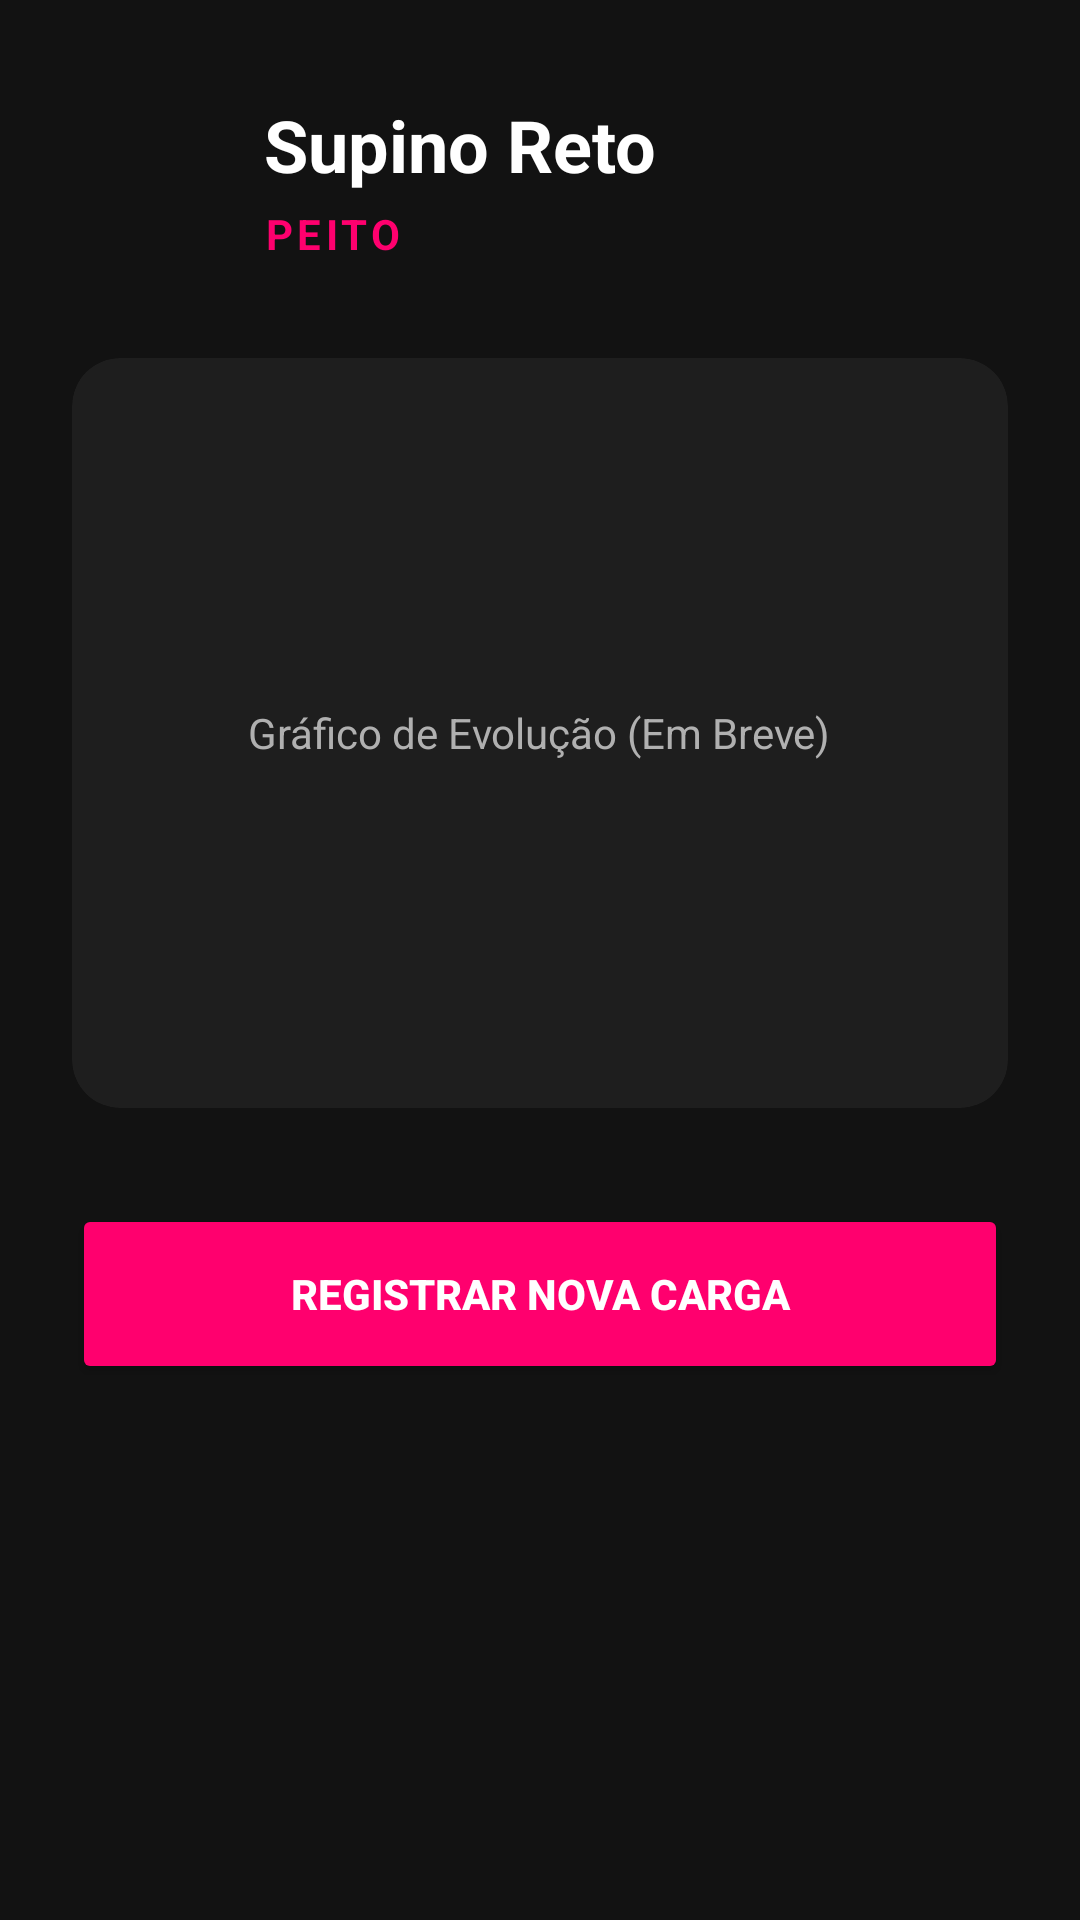

This screen was rendered from an Android layout file. Write that file and the resources it references.
<!-- AndroidManifest.xml: application theme Theme.Gymfy -->
<!-- res/layout/activity_detalhes_exercicio.xml -->
<?xml version="1.0" encoding="utf-8"?>
<androidx.constraintlayout.widget.ConstraintLayout
    xmlns:android="http://schemas.android.com/apk/res/android"
    xmlns:app="http://schemas.android.com/apk/res-auto"
    xmlns:tools="http://schemas.android.com/tools"
    android:layout_width="match_parent"
    android:layout_height="match_parent"
    android:background="@color/background_dark"
    android:padding="24dp">

    <ImageButton
        android:id="@+id/btnVoltar"
        android:layout_width="48dp"
        android:layout_height="48dp"
        android:background="?attr/selectableItemBackgroundBorderless"
        android:src="@drawable/ic_launcher_foreground"
        app:tint="@color/text_primary"
        app:layout_constraintStart_toStartOf="parent"
        app:layout_constraintTop_toTopOf="parent" />

    <TextView
        android:id="@+id/tvNomeDetalhe"
        android:layout_width="0dp"
        android:layout_height="wrap_content"
        android:layout_marginStart="16dp"
        android:text="Supino Reto"
        android:textColor="@color/text_primary"
        android:textSize="24sp"
        android:textStyle="bold"
        app:layout_constraintBottom_toBottomOf="@+id/btnVoltar"
        app:layout_constraintEnd_toEndOf="parent"
        app:layout_constraintStart_toEndOf="@+id/btnVoltar"
        app:layout_constraintTop_toTopOf="@+id/btnVoltar" />

    <TextView
        android:id="@+id/tvGrupoDetalhe"
        android:layout_width="wrap_content"
        android:layout_height="wrap_content"
        android:layout_marginTop="4dp"
        android:text="PEITO"
        android:textColor="@color/pink_accent"
        android:textSize="14sp"
        android:letterSpacing="0.1"
        android:textStyle="bold"
        app:layout_constraintStart_toStartOf="@+id/tvNomeDetalhe"
        app:layout_constraintTop_toBottomOf="@+id/tvNomeDetalhe" />

    <com.google.android.material.card.MaterialCardView
        android:id="@+id/cardGrafico"
        android:layout_width="match_parent"
        android:layout_height="250dp"
        android:layout_marginTop="32dp"
        app:cardBackgroundColor="@color/surface_dark"
        app:cardCornerRadius="16dp"
        app:strokeWidth="0dp"
        app:layout_constraintTop_toBottomOf="@+id/tvGrupoDetalhe">

        <TextView
            android:layout_width="wrap_content"
            android:layout_height="wrap_content"
            android:layout_gravity="center"
            android:text="Gráfico de Evolução (Em Breve)"
            android:textColor="@color/text_secondary" />

    </com.google.android.material.card.MaterialCardView>

    <Button
        android:id="@+id/btnRegistrarTreino"
        android:layout_width="match_parent"
        android:layout_height="60dp"
        android:layout_marginTop="32dp"
        android:text="Registrar Nova Carga"
        android:textColor="@color/white"
        android:textStyle="bold"
        android:backgroundTint="@color/pink_accent"
        app:cornerRadius="30dp"
        app:layout_constraintTop_toBottomOf="@+id/cardGrafico" />

</androidx.constraintlayout.widget.ConstraintLayout>
<!-- resources referenced by this layout -->
<resources>
  <color name="background_dark">#121212</color>
  <color name="pink_accent">#FF006E</color>
  <color name="surface_dark">#1E1E1E</color>
  <color name="text_primary">#FFFFFF</color>
  <color name="text_secondary">#B0B0B0</color>
  <color name="white">#FFFFFFFF</color>
  <!-- drawable ic_launcher_foreground: webp bitmap (mipmap-hdpi, 3308 bytes) -->
  <style name="Theme.Gymfy" parent="Base.Theme.Gymfy" />
  <style name="Base.Theme.Gymfy" parent="Theme.Material3.DayNight.NoActionBar">
          
          
      </style>
</resources>
